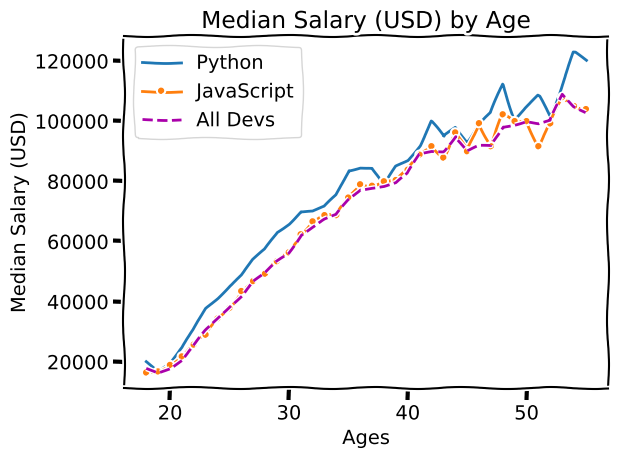

Reproduce this figure in Python.
from matplotlib import pyplot as plt

plt.xkcd()
#plt.style.use('fivethirtyeight')

ages_x = [18, 19, 20, 21, 22, 23, 24, 25, 26, 27, 28, 29, 30, 31, 32, 33, 34, 35,
          36, 37, 38, 39, 40, 41, 42, 43, 44, 45, 46, 47, 48, 49, 50, 51, 52, 53, 54, 55]

py_dev_y = [20046, 17100, 20000, 24744, 30500, 37732, 41247, 45372, 48876, 53850, 57287, 63016, 65998, 70003, 70000, 71496, 75370, 83640, 84666,
            84392, 78254, 85000, 87038, 91991, 100000, 94796, 97962, 93302, 99240, 102736, 112285, 100771, 104708, 108423, 101407, 112542, 122870, 120000]

plt.plot(ages_x, py_dev_y, linewidth = 2, label='Python')

js_dev_y = [16446, 16791, 18942, 21780, 25704, 29000, 34372, 37810, 43515, 46823, 49293, 53437, 56373, 62375, 66674, 68745, 68746, 74583, 79000,
            78508, 79996, 80403, 83820, 88833, 91660, 87892, 96243, 90000, 99313, 91660, 102264, 100000, 100000, 91660, 99240, 108000, 105000, 104000]

plt.plot(ages_x, js_dev_y, marker = '.', label='JavaScript')

dev_y = [17784, 16500, 18012, 20628, 25206, 30252, 34368, 38496, 42000, 46752, 49320, 53200, 56000, 62316, 64928, 67317, 68748, 73752, 77232,
         78000, 78508, 79536, 82488, 88935, 90000, 90056, 95000, 90000, 91633, 91660, 98150, 98964, 100000, 98988, 100000, 108923, 105000, 103117]

plt.plot(ages_x, dev_y, color='#AA00AA', linestyle='--', label='All Devs')

plt.xlabel('Ages')
plt.ylabel('Median Salary (USD)')
plt.title('Median Salary (USD) by Age')

plt.legend()

plt.grid()

plt.tight_layout()

plt.savefig('plot.png')

plt.show()
